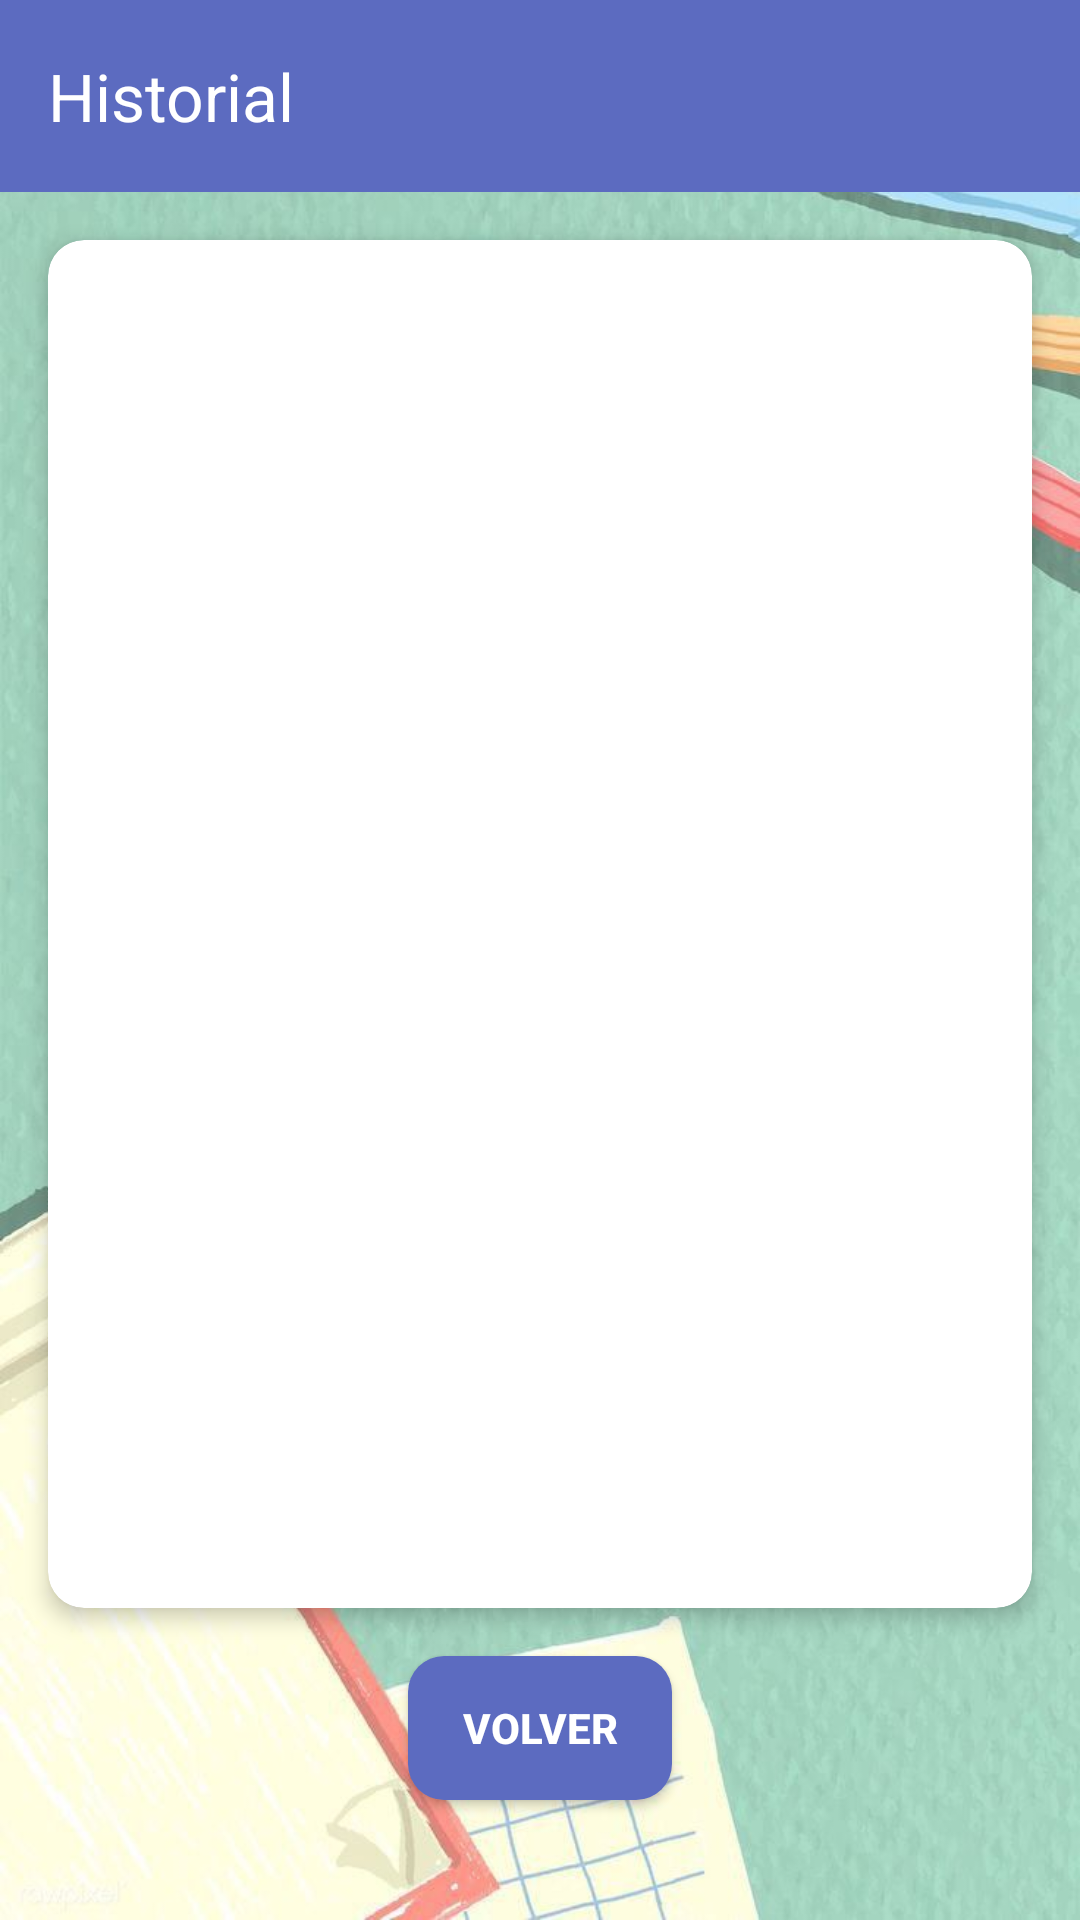

Here is an Android app screen rendered from its layout file. Give the layout XML and the strings, colors and styles it references.
<!-- AndroidManifest.xml: application theme Theme.MisHabitos -->
<!-- res/layout/activity_historial.xml -->
<?xml version="1.0" encoding="utf-8"?>
<androidx.constraintlayout.widget.ConstraintLayout
    xmlns:android="http://schemas.android.com/apk/res/android"
    xmlns:app="http://schemas.android.com/apk/res-auto"
    xmlns:tools="http://schemas.android.com/tools"
    android:id="@+id/layout_historial"
    android:layout_width="match_parent"
    android:layout_height="match_parent"
    android:background="@drawable/imagensession"
    tools:context=".activities.HistorialActivity">

    <androidx.appcompat.widget.Toolbar
        android:id="@+id/toolbar"
        android:layout_width="0dp"
        android:layout_height="?attr/actionBarSize"
        android:background="@color/azulado"
        app:title="Historial"
        app:titleTextColor="@android:color/white"
        app:layout_constraintTop_toTopOf="parent"
        app:layout_constraintStart_toStartOf="parent"
        app:layout_constraintEnd_toEndOf="parent"/>

    <androidx.cardview.widget.CardView
        android:layout_width="0dp"
        android:layout_height="0dp"
        android:layout_margin="@dimen/margin_crearusu"
        android:background="@android:color/white"
        app:cardElevation="4dp"
        app:cardCornerRadius="12dp"
        app:layout_constraintTop_toBottomOf="@id/toolbar"
        app:layout_constraintBottom_toTopOf="@id/btn_volver_main"
        app:layout_constraintStart_toStartOf="parent"
        app:layout_constraintEnd_toEndOf="parent">

        <androidx.recyclerview.widget.RecyclerView
            android:id="@+id/recyclerHistorial"
            android:layout_width="match_parent"
            android:layout_height="match_parent"
            android:padding="@dimen/padding_card"/>
    </androidx.cardview.widget.CardView>

    <TextView
        android:id="@+id/txtHistorialVacio"
        android:layout_width="wrap_content"
        android:layout_height="wrap_content"
        android:text="@string/sin_registros"
        android:textSize="18sp"
        android:textColor="@android:color/darker_gray"
        android:visibility="gone"
        app:layout_constraintTop_toBottomOf="@id/toolbar"
        app:layout_constraintBottom_toTopOf="@id/btn_volver_main"
        app:layout_constraintStart_toStartOf="parent"
        app:layout_constraintEnd_toEndOf="parent"
        android:layout_marginTop="24dp"/>

    <Button
        android:id="@+id/btn_volver_main"
        android:layout_width="wrap_content"
        android:layout_height="wrap_content"
        android:text="@string/btn_volver"
        android:textStyle="bold"
        android:textColor="@android:color/white"
        android:background="@drawable/redondear_button"
        android:layout_marginBottom="40dp"
        app:layout_constraintBottom_toBottomOf="parent"
        app:layout_constraintStart_toStartOf="parent"
        app:layout_constraintEnd_toEndOf="parent"/>

</androidx.constraintlayout.widget.ConstraintLayout>
<!-- resources referenced by this layout -->
<resources>
  <color name="azulado">#5c6bc0</color>
  <dimen name="margin_crearusu">16dp</dimen>
  <dimen name="padding_card">24dp</dimen>
  <!-- drawable imagensession: jpg bitmap (drawable, 74968 bytes) -->
  <!-- drawable redondear_button (drawable) -->
  <?xml version="1.0" encoding="utf-8"?>
  <shape xmlns:android="http://schemas.android.com/apk/res/android">
      <solid android:color="@color/azulado" />
      <corners android:radius="12dp" />
  </shape>
  <string name="btn_volver">Volver</string>
  <string name="sin_registros">No hay registros aún</string>
  <style name="Theme.MisHabitos" parent="Base.Theme.MisHabitos" />
  <style name="Base.Theme.MisHabitos" parent="Theme.Material3.DayNight.NoActionBar">
          
          
      </style>
</resources>
